Labelled photos from "cadmnist", an image-classification folder in Shrek4/cad-dataset. The possible labels are: bearings, bolts, nuts, seals, washers.

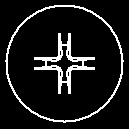
Label: bolts

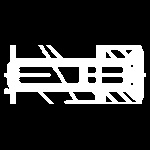
Label: bolts

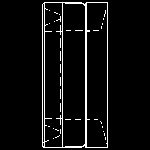
Label: seals

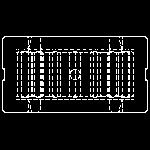
Label: bearings

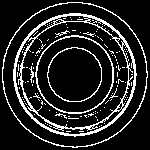
Label: bearings

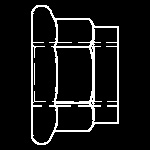
Label: nuts
